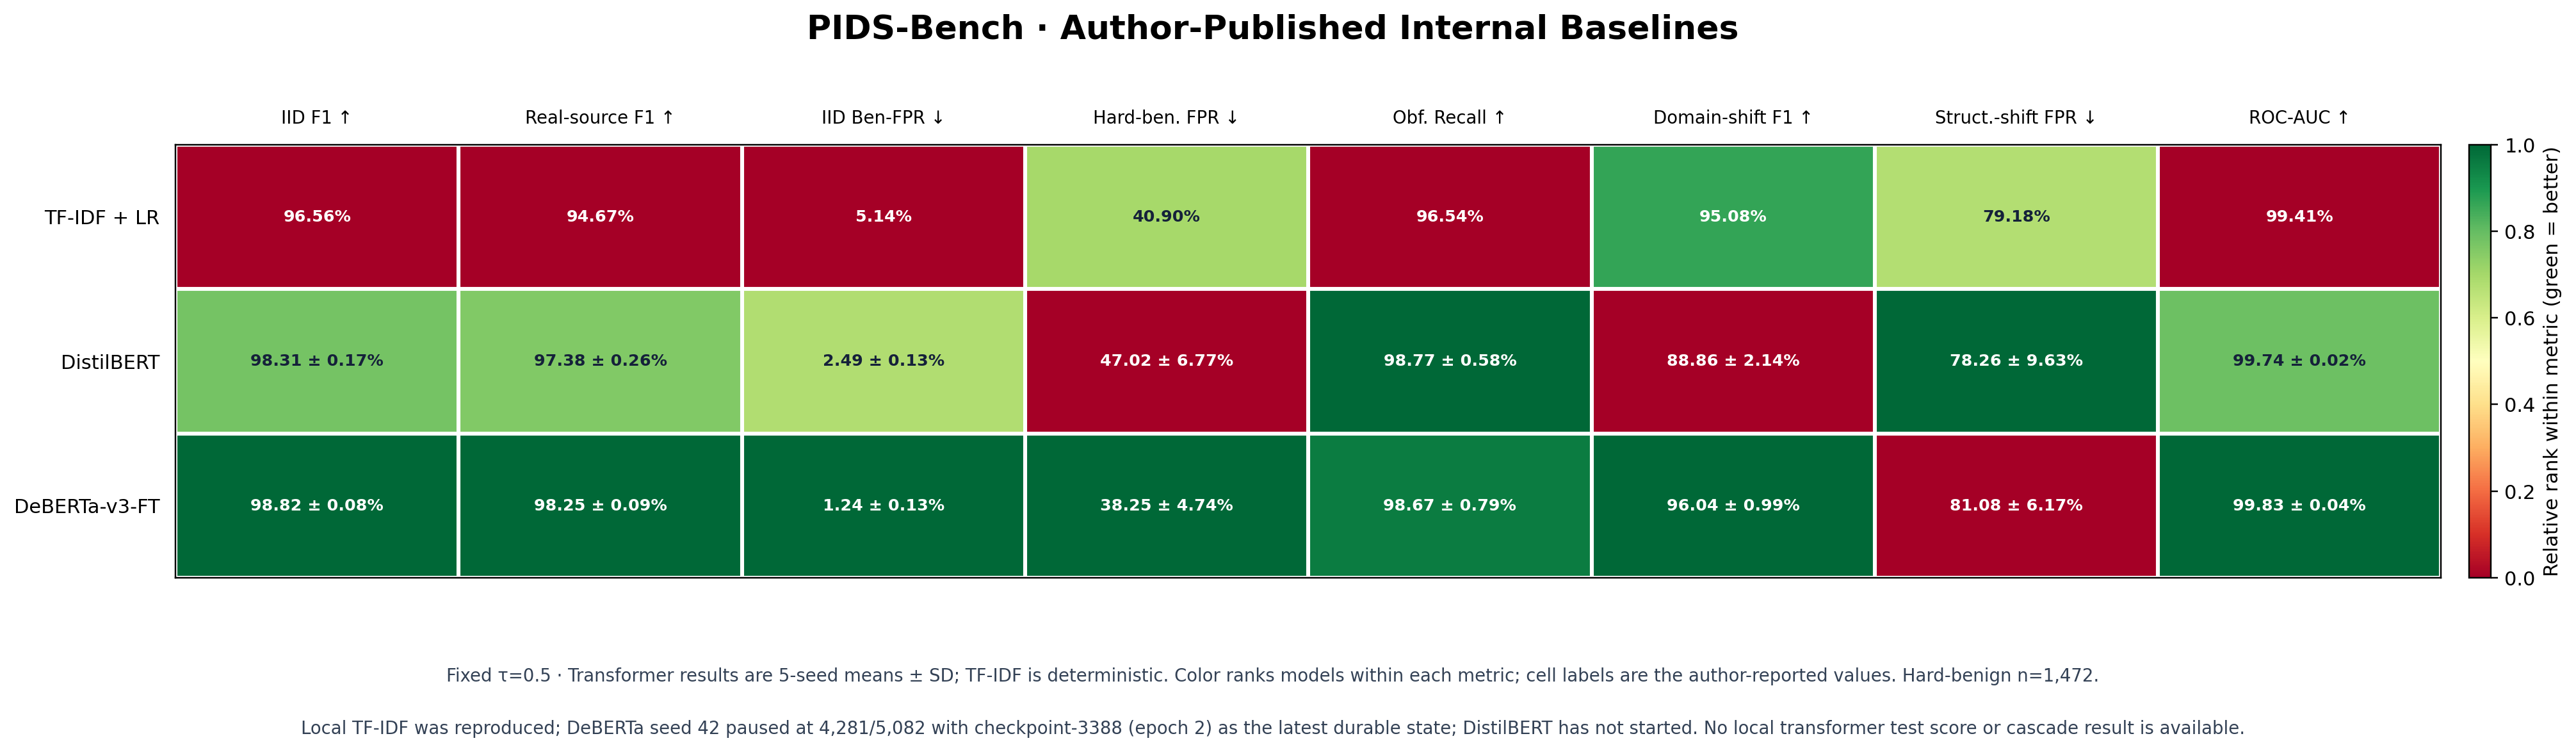

The file beside this chart, header and first rows:
model, metric, mean, std, direction, provenance, source_commit, source_file
TF-IDF + LR, IID F1 ↑, 0.9656, , higher_is_better, author-published; not a local transforme…, 87dc835566b930ee921240874a4939b2c266c2fe, README.md
TF-IDF + LR, Real-source F1 ↑, 0.9467, , higher_is_better, author-published; not a local transforme…, 87dc835566b930ee921240874a4939b2c266c2fe, README.md
TF-IDF + LR, IID Ben-FPR ↓, 0.0514, , lower_is_better, author-published; not a local transforme…, 87dc835566b930ee921240874a4939b2c266c2fe, README.md
TF-IDF + LR, Hard-ben. FPR ↓, 0.409, , lower_is_better, author-published; not a local transforme…, 87dc835566b930ee921240874a4939b2c266c2fe, README.md
TF-IDF + LR, Obf. Recall ↑, 0.9654, , higher_is_better, author-published; not a local transforme…, 87dc835566b930ee921240874a4939b2c266c2fe, README.md
TF-IDF + LR, Domain-shift F1 ↑, 0.9508, , higher_is_better, author-published; not a local transforme…, 87dc835566b930ee921240874a4939b2c266c2fe, README.md
TF-IDF + LR, Struct.-shift FPR ↓, 0.7918, , lower_is_better, author-published; not a local transforme…, 87dc835566b930ee921240874a4939b2c266c2fe, README.md
TF-IDF + LR, ROC-AUC ↑, 0.9941, , higher_is_better, author-published; not a local transforme…, 87dc835566b930ee921240874a4939b2c266c2fe, README.md
DistilBERT, IID F1 ↑, 0.9831, 0.0017, higher_is_better, author-published; not a local transforme…, 87dc835566b930ee921240874a4939b2c266c2fe, README.md
DistilBERT, Real-source F1 ↑, 0.9738, 0.0026, higher_is_better, author-published; not a local transforme…, 87dc835566b930ee921240874a4939b2c266c2fe, README.md
DistilBERT, IID Ben-FPR ↓, 0.0249, 0.0013, lower_is_better, author-published; not a local transforme…, 87dc835566b930ee921240874a4939b2c266c2fe, README.md
DistilBERT, Hard-ben. FPR ↓, 0.4702, 0.0677, lower_is_better, author-published; not a local transforme…, 87dc835566b930ee921240874a4939b2c266c2fe, README.md
DistilBERT, Obf. Recall ↑, 0.9877, 0.0058, higher_is_better, author-published; not a local transforme…, 87dc835566b930ee921240874a4939b2c266c2fe, README.md
DistilBERT, Domain-shift F1 ↑, 0.8886, 0.0214, higher_is_better, author-published; not a local transforme…, 87dc835566b930ee921240874a4939b2c266c2fe, README.md
DistilBERT, Struct.-shift FPR ↓, 0.7826, 0.0963, lower_is_better, author-published; not a local transforme…, 87dc835566b930ee921240874a4939b2c266c2fe, README.md
DistilBERT, ROC-AUC ↑, 0.9974, 0.0002, higher_is_better, author-published; not a local transforme…, 87dc835566b930ee921240874a4939b2c266c2fe, README.md
DeBERTa-v3-FT, IID F1 ↑, 0.9882, 0.0008, higher_is_better, author-published; not a local transforme…, 87dc835566b930ee921240874a4939b2c266c2fe, README.md
DeBERTa-v3-FT, Real-source F1 ↑, 0.9825, 0.0009, higher_is_better, author-published; not a local transforme…, 87dc835566b930ee921240874a4939b2c266c2fe, README.md
DeBERTa-v3-FT, IID Ben-FPR ↓, 0.0124, 0.0013, lower_is_better, author-published; not a local transforme…, 87dc835566b930ee921240874a4939b2c266c2fe, README.md
DeBERTa-v3-FT, Hard-ben. FPR ↓, 0.3825, 0.0474, lower_is_better, author-published; not a local transforme…, 87dc835566b930ee921240874a4939b2c266c2fe, README.md
DeBERTa-v3-FT, Obf. Recall ↑, 0.9867, 0.0079, higher_is_better, author-published; not a local transforme…, 87dc835566b930ee921240874a4939b2c266c2fe, README.md
DeBERTa-v3-FT, Domain-shift F1 ↑, 0.9604, 0.0099, higher_is_better, author-published; not a local transforme…, 87dc835566b930ee921240874a4939b2c266c2fe, README.md
DeBERTa-v3-FT, Struct.-shift FPR ↓, 0.8108, 0.0617, lower_is_better, author-published; not a local transforme…, 87dc835566b930ee921240874a4939b2c266c2fe, README.md
DeBERTa-v3-FT, ROC-AUC ↑, 0.9983, 0.0004, higher_is_better, author-published; not a local transforme…, 87dc835566b930ee921240874a4939b2c266c2fe, README.md
